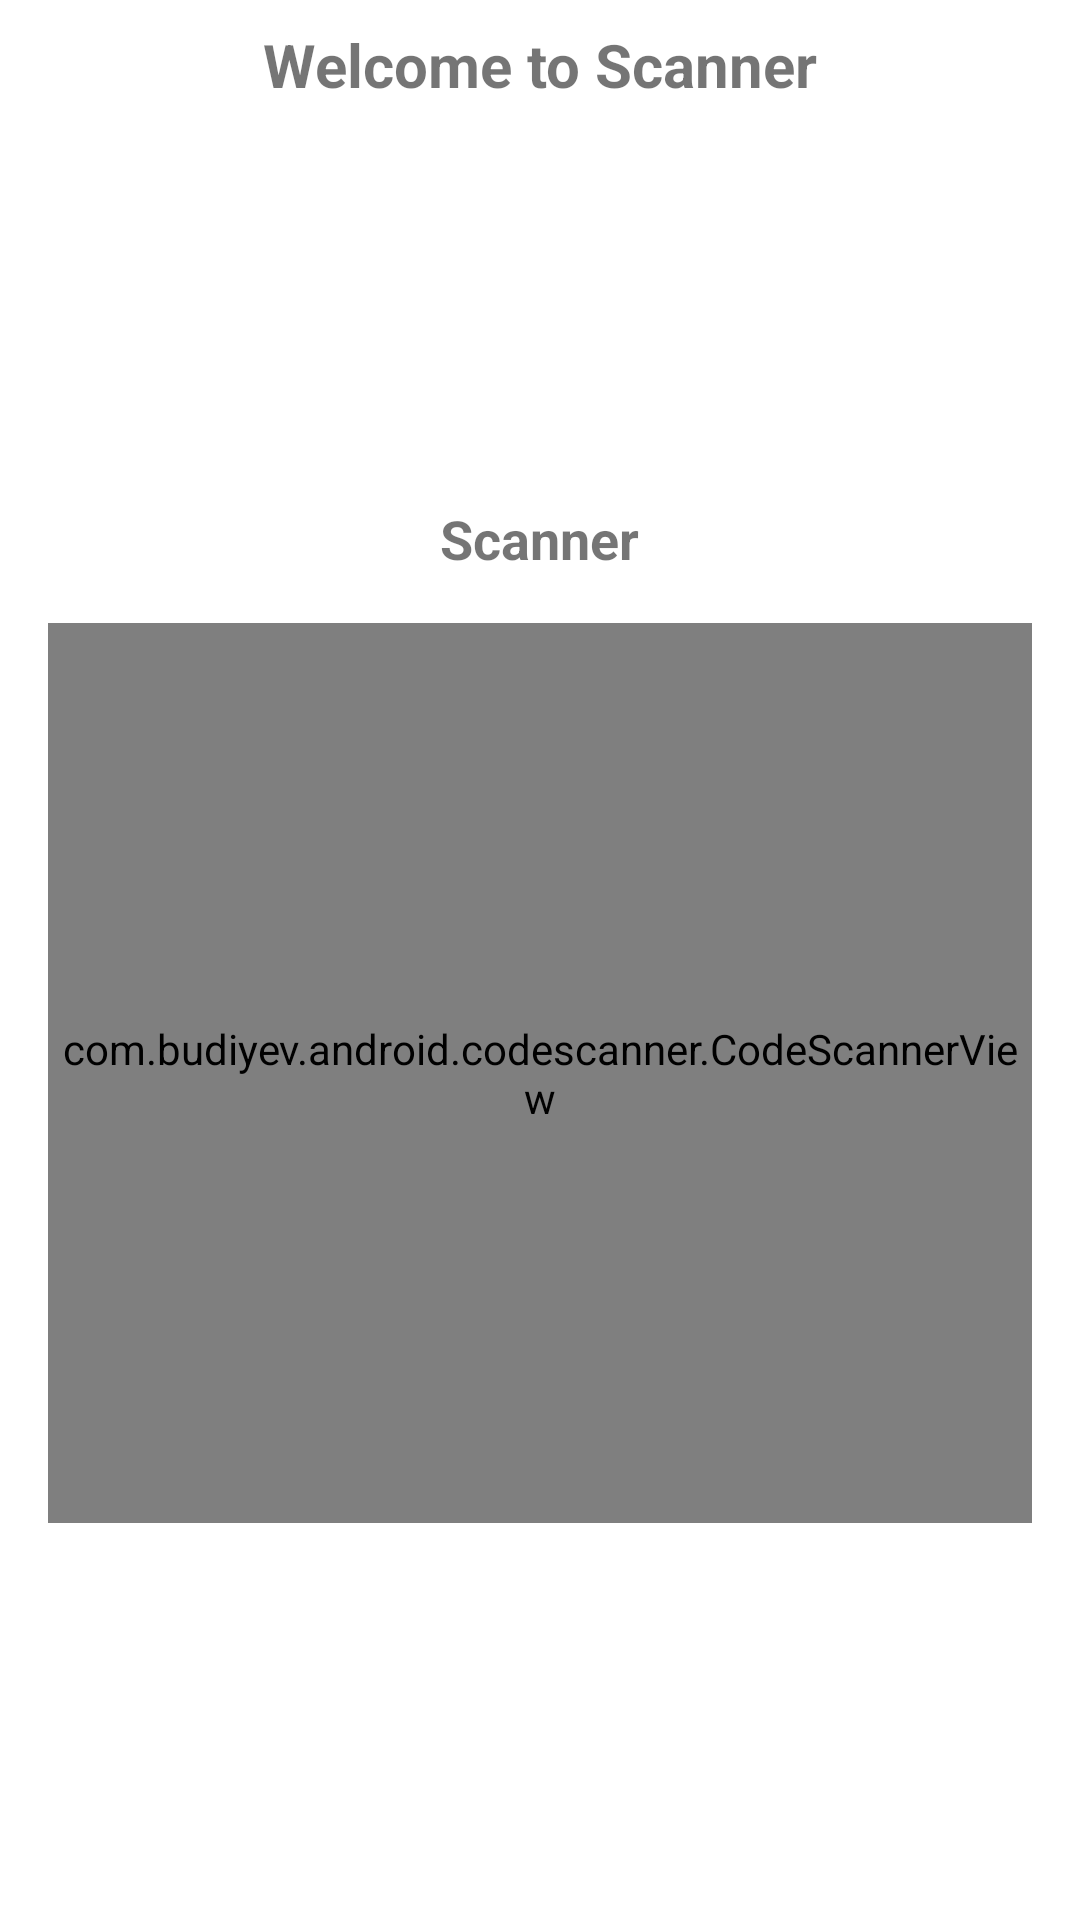

Layout XML and referenced resources for this Android screen:
<!-- AndroidManifest.xml: application theme Theme.SN -->
<!-- res/layout/fragment_scanner.xml -->
<?xml version="1.0" encoding="utf-8"?>
<androidx.constraintlayout.widget.ConstraintLayout xmlns:android="http://schemas.android.com/apk/res/android"
    xmlns:app="http://schemas.android.com/apk/res-auto"
    xmlns:tools="http://schemas.android.com/tools"
    android:layout_width="match_parent"
    android:layout_height="match_parent"
    tools:context=".ui.scanner.ScannerFragment">

    
    <TextView
        android:id="@+id/text_home"
        android:layout_width="match_parent"
        android:layout_height="wrap_content"
        android:layout_margin="8dp"
        android:text="Welcome to Scanner"
        android:textAlignment="center"
        android:textSize="20sp"
        android:textStyle="bold"
        app:layout_constraintTop_toTopOf="parent"
        app:layout_constraintStart_toStartOf="parent"
        app:layout_constraintEnd_toEndOf="parent" />

    
    <LinearLayout
        android:id="@+id/scannerContainer"
        android:layout_width="0dp"
        android:layout_height="0dp"
        android:orientation="vertical"
        android:gravity="center"
        android:padding="16dp"
        app:layout_constraintTop_toBottomOf="@id/text_home"
        app:layout_constraintStart_toStartOf="parent"
        app:layout_constraintEnd_toEndOf="parent"
        app:layout_constraintBottom_toBottomOf="parent">

        <TextView
            android:id="@+id/textGallery"
            android:layout_width="wrap_content"
            android:layout_height="wrap_content"
            android:layout_marginBottom="16dp"
            android:text="Scanner"
            android:textSize="18sp"
            android:textStyle="bold" />

        
        <com.budiyev.android.codescanner.CodeScannerView
            android:id="@+id/scannerView"
            android:layout_width="match_parent"
            android:layout_height="300dp"/>
    </LinearLayout>

</androidx.constraintlayout.widget.ConstraintLayout>
<!-- resources referenced by this layout -->
<resources>
  <style name="Theme.SN" parent="Theme.MaterialComponents.DayNight.DarkActionBar">
          
          <item name="colorPrimary">@color/purple_500</item>
          <item name="colorPrimaryVariant">@color/purple_700</item>
          <item name="colorOnPrimary">@color/white</item>
          
          <item name="colorSecondary">@color/teal_200</item>
          <item name="colorSecondaryVariant">@color/teal_700</item>
          <item name="colorOnSecondary">@color/black</item>
          
          <item name="android:statusBarColor">?attr/colorPrimaryVariant</item>
          
      </style>
  <!-- not gathered from this repository: default colours our renderer supplied (Android Studio template values) -->
  <color name="purple_500">#FF6200EE</color>
  <color name="purple_700">#FF3700B3</color>
  <color name="teal_200">#FF03DAC5</color>
  <color name="teal_700">#FF018786</color>
  <color name="black">#FF000000</color>
  <color name="white">#FFFFFFFF</color>
</resources>
